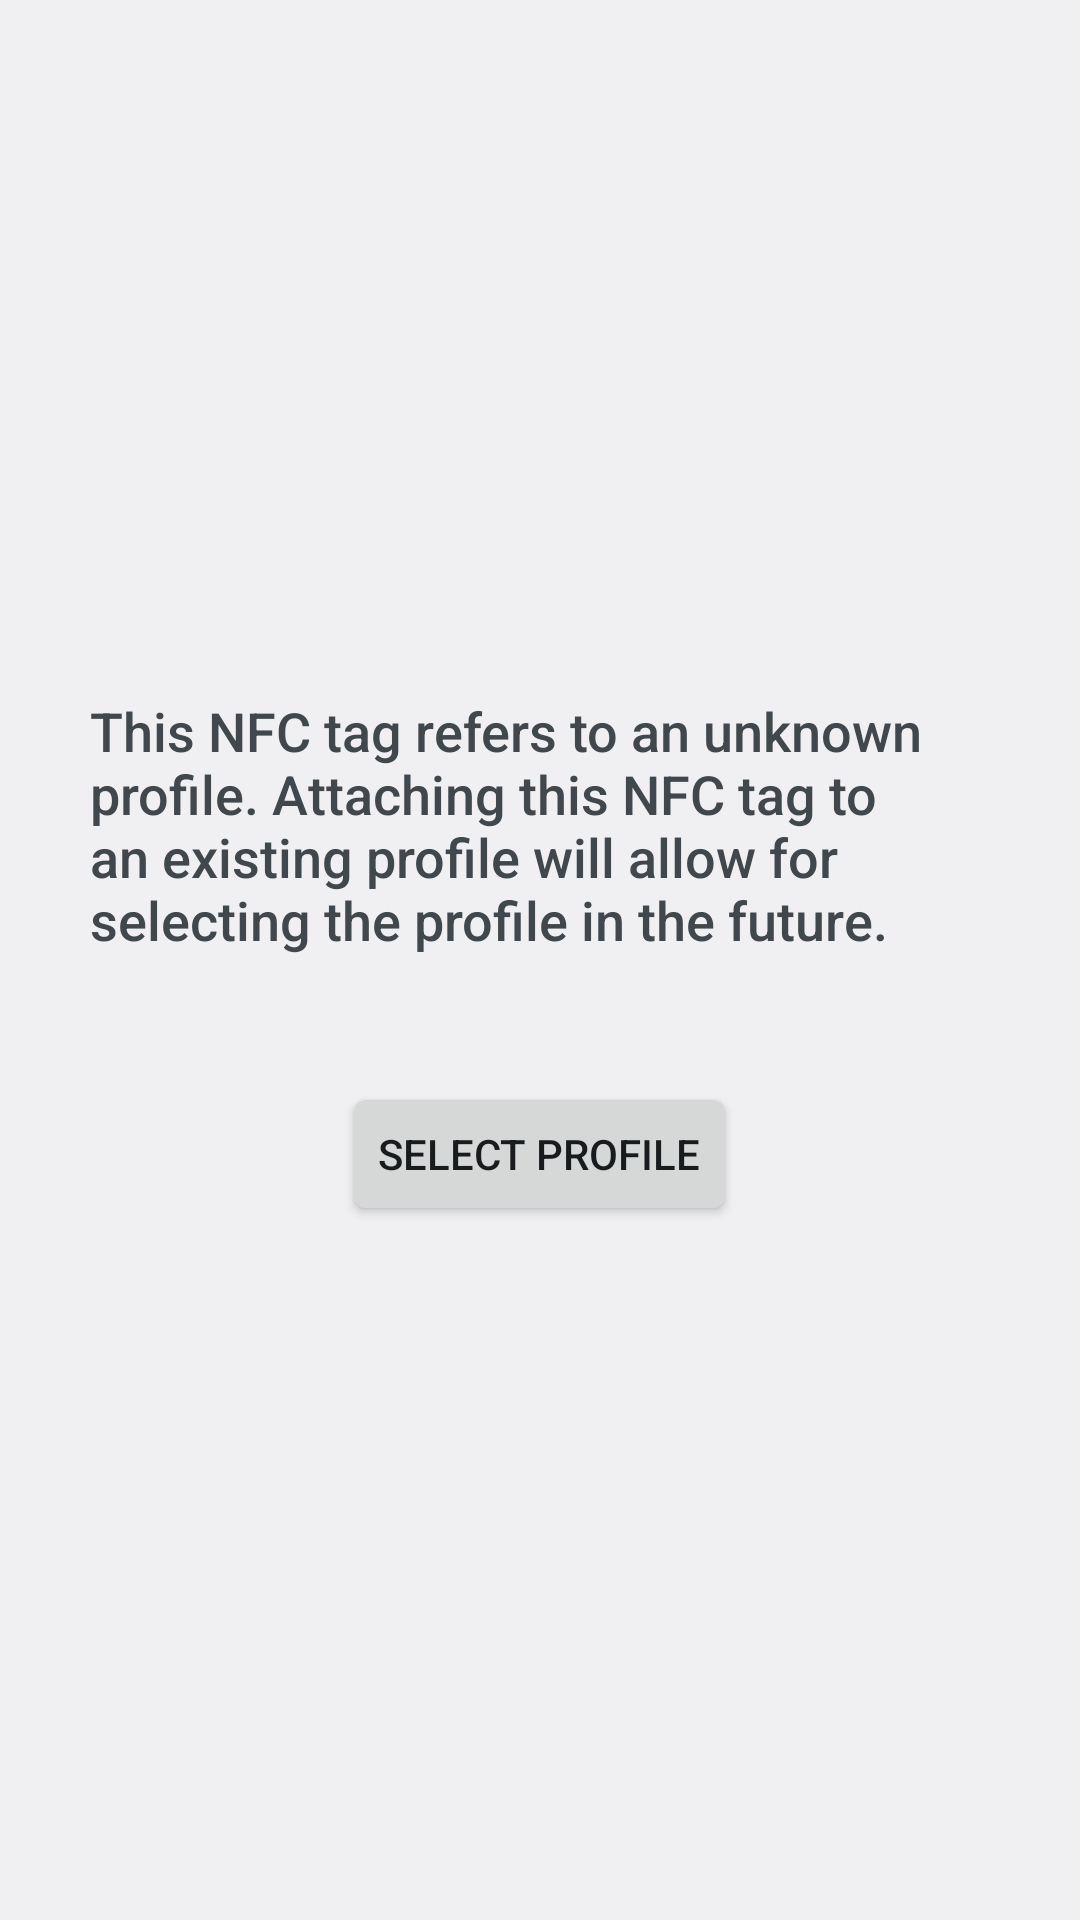

This screen was rendered from an Android layout file. Write that file and the resources it references.
<!-- AndroidManifest.xml: application theme XiaomiPartsTheme -->
<!-- res/layout/nfc_select.xml -->
<?xml version="1.0" encoding="utf-8"?>
<RelativeLayout
    xmlns:android="http://schemas.android.com/apk/res/android"
    android:layout_width="wrap_content"
    android:layout_height="match_parent"
    android:gravity="center">

    <LinearLayout
        xmlns:android="http://schemas.android.com/apk/res/android"
        android:orientation="vertical"
        android:layout_width="match_parent"
        android:layout_height="wrap_content"
        android:gravity="center"
        android:layout_centerInParent="true">

        <TextView
            style="?android:attr/textAppearanceMedium"
            android:layout_width="wrap_content"
            android:layout_height="wrap_content"
            android:layout_marginStart="30dip"
            android:layout_marginEnd="30dip"
            android:layout_marginBottom="30dip"
            android:layout_gravity="center"
            android:text="@string/profile_add_nfc_text" />

        <Button android:id="@+id/add_tag"
            android:layout_width="wrap_content"
            android:layout_height="wrap_content"
            android:layout_marginTop="12dip"
            android:layout_gravity="center"
            android:text="@string/profile_select" />

    </LinearLayout>
</RelativeLayout>
<!-- resources referenced by this layout -->
<resources>
  <string name="profile_add_nfc_text">This NFC tag refers to an unknown profile. Attaching this NFC tag to an existing profile will allow for selecting the profile in the future.</string>
  <string name="profile_select">Select profile</string>
  <style name="XiaomiPartsTheme" parent="@android:style/Theme.DeviceDefault.Settings">
          <item name="preferenceTheme">@android:style/Theme.DeviceDefault.Settings</item>
          <item name="android:switchPreferenceStyle">@style/SettingsSwitchPreference</item>
          <item name="android:preferenceCategoryStyle">@style/SettingsPreferenceCategory</item>
          <item name="android:preferenceStyle">@style/SettingsPreference</item>
          <item name="android:dialogPreferenceStyle">@style/SettingsDialogPreference</item>
          <item name="android:preferenceScreenStyle">@style/SettingsPreferenceScreen</item>
          <item name="android:preferenceFragmentStyle">@style/PreferenceFragmentStyle</item>
          <item name="preferenceFragmentStyle">@style/PreferenceFragmentStyle</item>
      </style>
  <style name="SettingsSwitchPreference" parent="@*android:style/Preference.DeviceDefault.SwitchPreference">
          <item name="android:iconSpaceReserved">true</item>
          <item name="android:singleLineTitle">false</item>
      </style>
  <style name="SettingsPreferenceCategory" parent="@*android:style/Preference.DeviceDefault.Category">
          <item name="android:layout">@layout/preference_category_material_settings</item>
      </style>
  <style name="SettingsPreference" parent="@*android:style/Preference.DeviceDefault">
          <item name="android:singleLineTitle">false</item>
          <item name="android:iconSpaceReserved">true</item>
      </style>
  <style name="SettingsDialogPreference" parent="@*android:style/Preference.DeviceDefault.DialogPreference">
          <item name="android:singleLineTitle">false</item>
          <item name="android:iconSpaceReserved">true</item>
      </style>
  <style name="SettingsPreferenceScreen" parent="@*android:style/Preference.DeviceDefault.PreferenceScreen">
          <item name="android:singleLineTitle">false</item>
          <item name="android:iconSpaceReserved">true</item>
      </style>
  <style name="PreferenceFragmentStyle" parent="@*android:style/PreferenceFragment.Material">
          <item name="allowDividerAfterLastItem">false</item>
          <item name="android:layout">@layout/preference_list_fragment</item>
      </style>
</resources>
